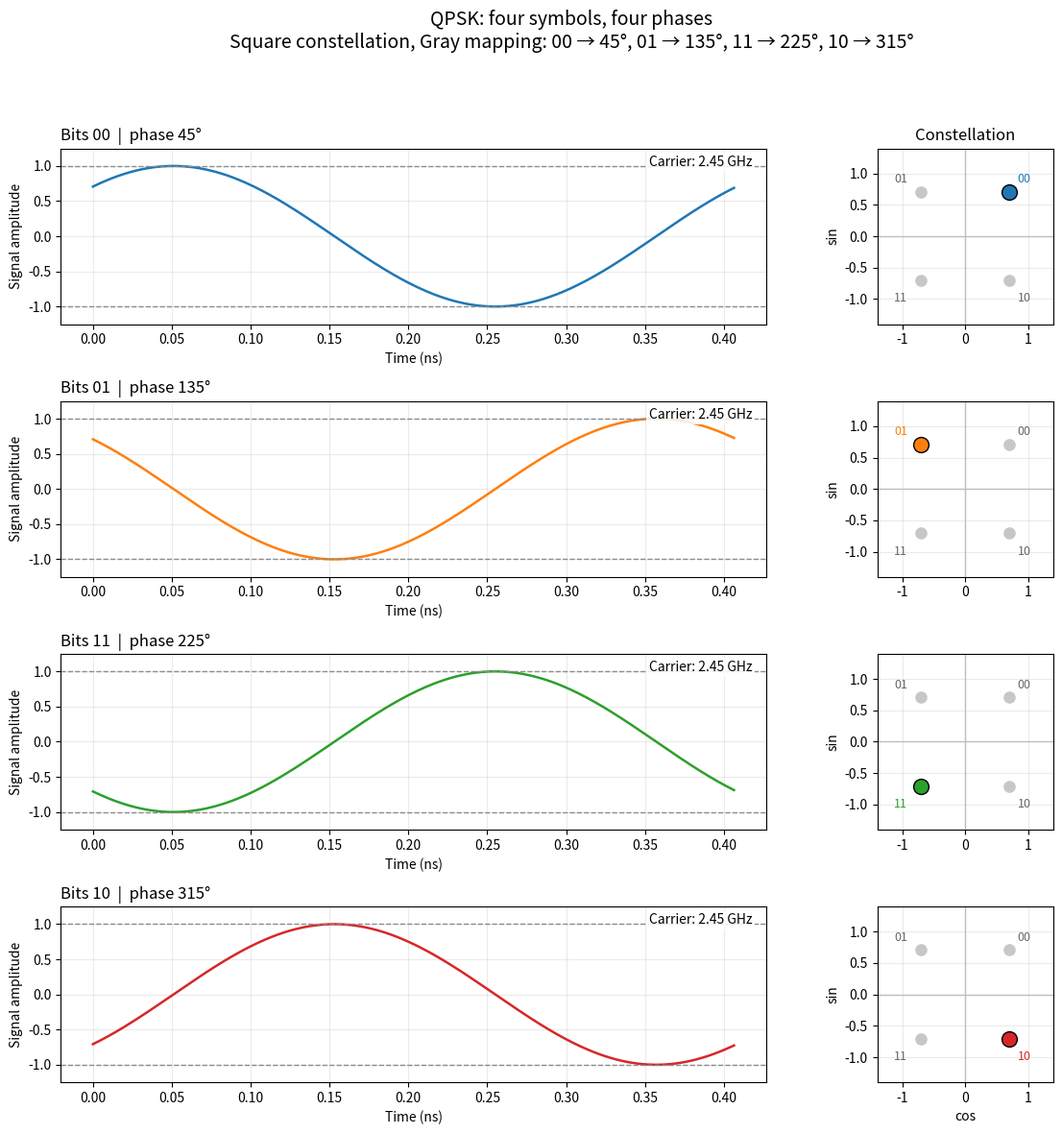

Reproduce this figure in Python.
"""Show the four QPSK states, waveforms, constellation, and bit mapping.

Run with: python psk_qpsk_states.py
"""

import numpy as np
import matplotlib.pyplot as plt


def main():
    amplitude = 1.0
    carrier_frequency = 2.45e9
    samples_per_cycle = 240
    time_cycles = np.linspace(0, 1, samples_per_cycle, endpoint=False)
    time_ns = time_cycles / carrier_frequency * 1e9

    # Square QPSK constellation with Gray-coded neighboring symbols. Other
    # systems may rotate or relabel it while preserving the 90-degree spacing.
    states = [
        {"bits": "00", "phase_deg": 45, "color": "tab:blue"},
        {"bits": "01", "phase_deg": 135, "color": "tab:orange"},
        {"bits": "11", "phase_deg": 225, "color": "tab:green"},
        {"bits": "10", "phase_deg": 315, "color": "tab:red"},
    ]
    constellation = np.array([
        [amplitude * np.cos(np.deg2rad(state["phase_deg"])),
         amplitude * np.sin(np.deg2rad(state["phase_deg"]))]
        for state in states
    ])

    fig, axes = plt.subplots(
        4, 2, figsize=(12, 12),
        gridspec_kw={"width_ratios": [2.1, 1]},
    )
    fig.suptitle(
        "QPSK: four symbols, four phases\n"
        "Square constellation, Gray mapping: 00 → 45°, 01 → 135°, "
        "11 → 225°, 10 → 315°",
        fontsize=14,
    )

    for row, state in enumerate(states):
        phase = np.deg2rad(state["phase_deg"])
        color = state["color"]

        wave_ax = axes[row, 0]
        waveform = amplitude * np.sin(2 * np.pi * time_cycles + phase)
        wave_ax.plot(time_ns, waveform, color=color, linewidth=1.8)
        wave_ax.axhline(amplitude, color="0.55", linestyle="--", linewidth=1)
        wave_ax.axhline(-amplitude, color="0.55", linestyle="--", linewidth=1)
        wave_ax.set_title(
            f"Bits {state['bits']}  |  phase {state['phase_deg']}°", loc="left"
        )
        wave_ax.set_ylabel("Signal amplitude")
        wave_ax.set_xlabel("Time (ns)")
        wave_ax.text(
            0.98, 0.96, f"Carrier: {carrier_frequency / 1e9:.2f} GHz",
            transform=wave_ax.transAxes, ha="right", va="top",
            bbox={"facecolor": "white", "edgecolor": "none", "alpha": 0.85,
                  "pad": 2},
        )
        wave_ax.set_ylim(-1.25 * amplitude, 1.25 * amplitude)
        wave_ax.grid(True, alpha=0.25)

        constellation_ax = axes[row, 1]
        constellation_ax.axhline(0, color="0.75", linewidth=1)
        constellation_ax.axvline(0, color="0.75", linewidth=1)
        constellation_ax.scatter(constellation[:, 0], constellation[:, 1],
                                 color="0.78", s=65, zorder=2)
        active_x, active_y = constellation[row]
        constellation_ax.scatter([active_x], [active_y], color=color,
                                 edgecolor="black", s=130, zorder=3)

        for point, other_state in zip(constellation, states):
            x_offset = 6 if point[0] >= 0 else -20
            y_offset = 7 if point[1] >= 0 else -16
            constellation_ax.annotate(
                other_state["bits"], point, xytext=(x_offset, y_offset),
                textcoords="offset points", fontsize=9,
                color=other_state["color"] if other_state is state else "0.4",
            )

        if row == 0:
            constellation_ax.set_title("Constellation")
        else:
            constellation_ax.set_title("")
        constellation_ax.set_xlabel("cos" if row == len(states) - 1 else "")
        constellation_ax.set_ylabel("sin")
        constellation_ax.set_xlim(-1.4 * amplitude, 1.4 * amplitude)
        constellation_ax.set_ylim(-1.4 * amplitude, 1.4 * amplitude)
        constellation_ax.set_aspect("equal", adjustable="box")
        constellation_ax.grid(True, alpha=0.25)

    fig.tight_layout(rect=(0, 0, 1, 0.94))
    plt.show()


if __name__ == "__main__":
    main()
